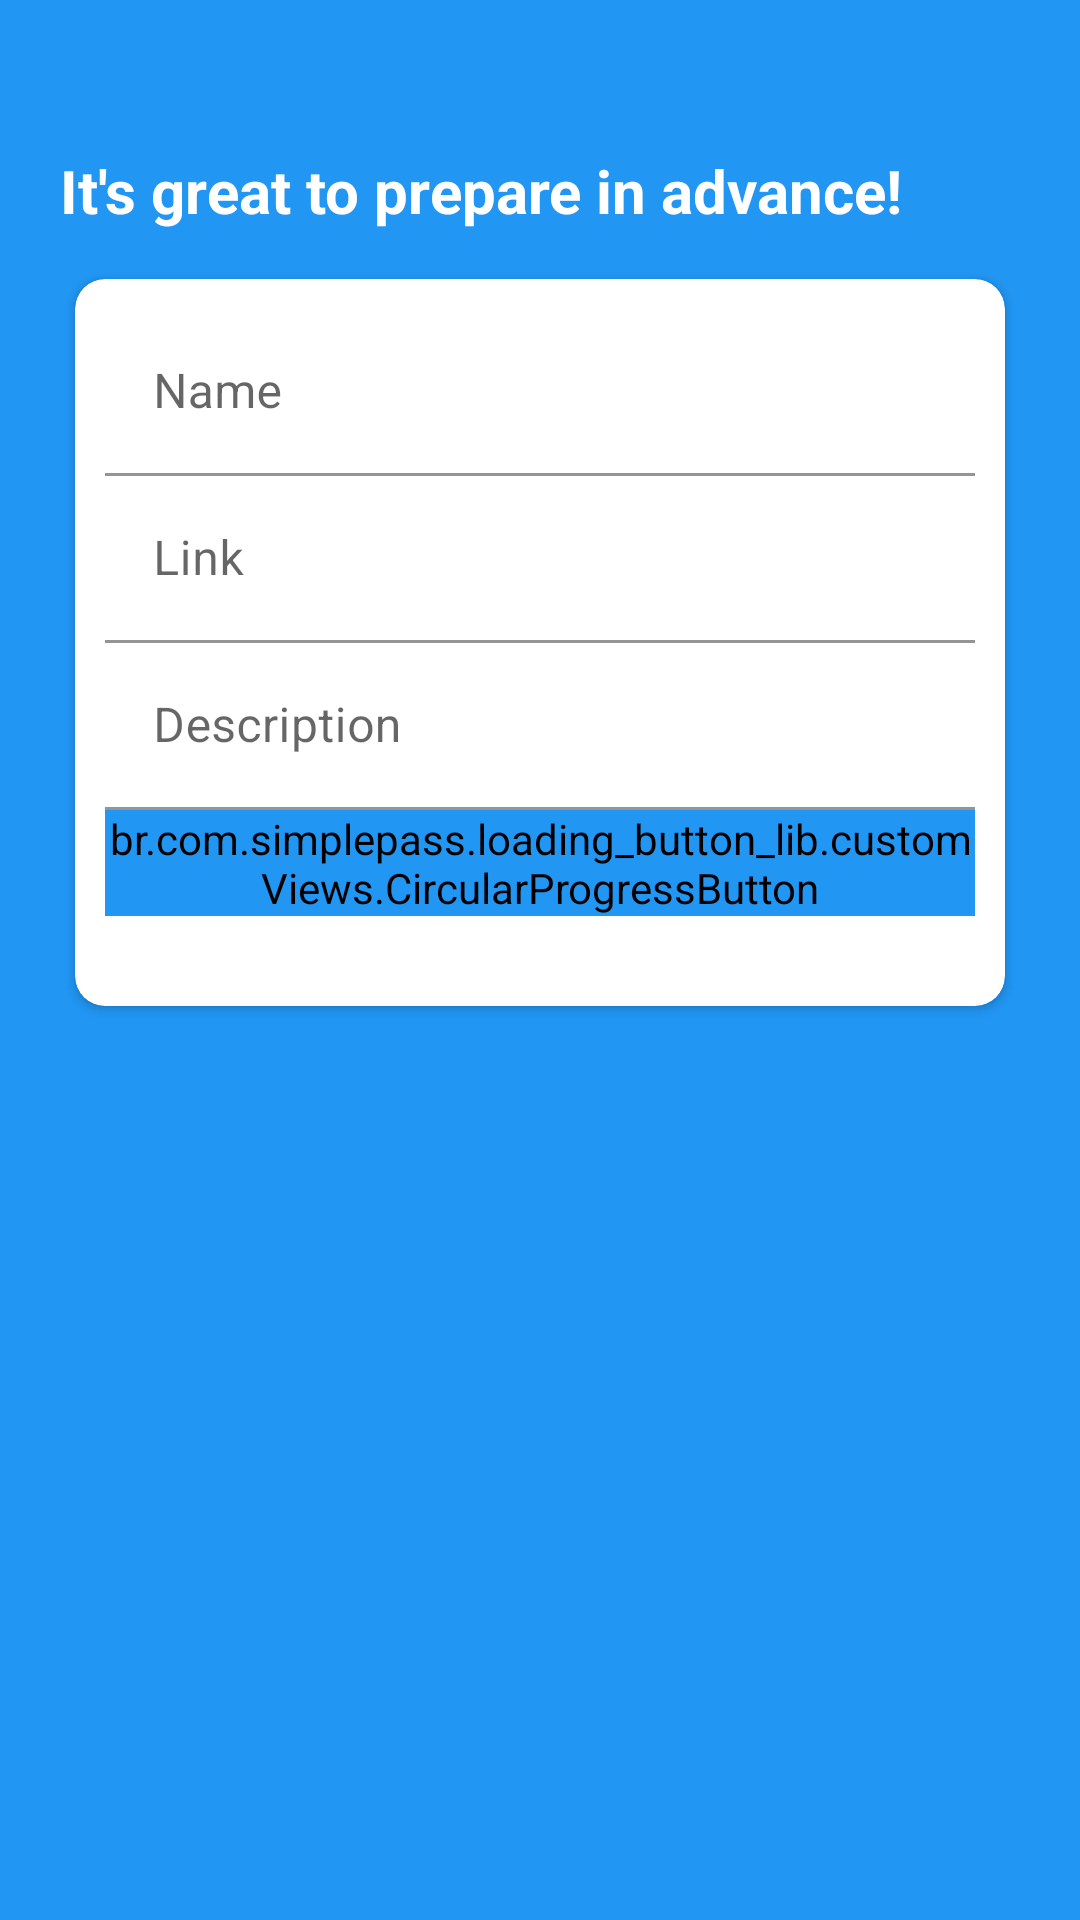

Android layout source for this screen:
<!-- AndroidManifest.xml: application theme Theme.Tutortek -->
<!-- res/layout/fragment_learning_material_add.xml -->
<?xml version="1.0" encoding="utf-8"?>
<RelativeLayout
    xmlns:android="http://schemas.android.com/apk/res/android"
    xmlns:app="http://schemas.android.com/apk/res-auto"
    xmlns:tools="http://schemas.android.com/tools"
    xmlns:card_view="http://schemas.android.com/apk/res-auto"
    android:layout_width="match_parent"
    android:layout_height="match_parent"
    tools:context=".navigation_fragments.learning_materials.LearningMaterialAddFragment"
    android:layout_gravity="center"
    android:background="@color/color_primary"
    android:gravity="center">

    <ScrollView
        android:layout_width="match_parent"
        android:layout_height="match_parent"
        android:layout_alignParentTop="true">

        <LinearLayout
            android:layout_width="match_parent"
            android:layout_height="wrap_content"
            android:layout_marginTop="30dp"
            android:orientation="vertical"
            android:padding="20dp">

            <TextView
                android:layout_width="wrap_content"
                android:layout_height="wrap_content"
                android:text="@string/add_learning_material_header"
                android:textColor="?colorOnPrimary"
                android:textSize="20sp"
                android:textStyle="bold" />

            <androidx.cardview.widget.CardView
                android:layout_width="match_parent"
                android:layout_height="wrap_content"
                android:layout_marginTop="10dp"
                app:cardBackgroundColor="?colorOnPrimary"
                card_view:cardUseCompatPadding="true"
                app:cardCornerRadius="10dp">

                <LinearLayout
                    android:layout_width="match_parent"
                    android:layout_height="wrap_content"
                    android:layout_margin="10dp"
                    android:orientation="vertical">

                    <com.google.android.material.textfield.TextInputLayout
                        android:id="@+id/txt_input_learning_material_name"
                        style="@style/parent"
                        android:layout_marginTop="@dimen/loginViewsMargin"
                        app:boxStrokeColor="@color/color_primary"
                        app:hintTextColor="@color/color_primary">

                        <com.google.android.material.textfield.TextInputEditText
                            android:id="@+id/edit_text_learning_material_name"
                            style="@style/modifiedEditText"
                            android:textCursorDrawable="@drawable/text_input_cursor"
                            android:hint="@string/topic_add_name"
                            android:inputType="text"
                            android:maxLines="1" />

                    </com.google.android.material.textfield.TextInputLayout>

                    <com.google.android.material.textfield.TextInputLayout
                        android:id="@+id/txt_input_learning_material_link"
                        style="@style/parent"
                        android:layout_marginTop="@dimen/loginViewsMargin"
                        app:boxStrokeColor="@color/color_primary"
                        app:hintTextColor="@color/color_primary">

                        <com.google.android.material.textfield.TextInputEditText
                            android:id="@+id/edit_text_learning_material_link"
                            style="@style/modifiedEditText"
                            android:textCursorDrawable="@drawable/text_input_cursor"
                            android:hint="@string/link"
                            android:inputType="text"
                            android:maxLines="1" />

                    </com.google.android.material.textfield.TextInputLayout>

                    <com.google.android.material.textfield.TextInputLayout
                        android:id="@+id/txt_input_learning_material_description"
                        style="@style/parent"
                        android:layout_marginTop="@dimen/loginViewsMargin"
                        app:boxStrokeColor="@color/color_primary"
                        app:hintTextColor="@color/color_primary">

                        <com.google.android.material.textfield.TextInputEditText
                            android:id="@+id/edit_text_learning_material_description"
                            style="@style/modifiedEditText"
                            android:textCursorDrawable="@drawable/text_input_cursor"
                            android:hint="@string/add_meeting_description"
                            android:inputType="textMultiLine" />

                    </com.google.android.material.textfield.TextInputLayout>

                    <br.com.simplepass.loading_button_lib.customViews.CircularProgressButton
                        android:id="@+id/btn_confirm_add_learning_material"
                        style="@style/loginButton"
                        android:backgroundTint="@color/color_primary"
                        android:layout_gravity="center_horizontal"
                        android:layout_marginTop="@dimen/loginViewsMargin"
                        android:layout_marginBottom="20dp"
                        android:text="@string/btn_add_topic"
                        app:initialCornerAngle="27dp"
                        app:spinning_bar_color="#FFF"
                        app:spinning_bar_padding="6dp"
                        app:spinning_bar_width="4dp" />

                </LinearLayout>

            </androidx.cardview.widget.CardView>

        </LinearLayout>

    </ScrollView>

</RelativeLayout>
<!-- resources referenced by this layout -->
<resources>
  <color name="color_primary">#FF2196F3</color>
  <!-- drawable text_input_cursor (drawable) -->
  <?xml version="1.0" encoding="utf-8"?>
  <shape xmlns:android="http://schemas.android.com/apk/res/android" >
      <size android:width="2dp" />
      <solid android:color="@color/color_primary" />
  </shape>
  <string name="add_learning_material_header">It\'s great to prepare in advance!</string>
  <string name="add_meeting_description">Description</string>
  <string name="btn_add_topic">Add</string>
  <string name="link">Link</string>
  <string name="topic_add_name">Name</string>
  <style name="loginButton" parent="viewParent">
          <item name="android:background">@drawable/background_button_blue</item>
          <item name="android:textColor">@color/white</item>
          <item name="android:textStyle">bold</item>
      </style>
  <style name="modifiedEditText" parent="parent">
          <item name="android:textSize">@dimen/newsMoreTextSize</item>
          <item name="android:backgroundTint">?colorOnPrimary</item>
      </style>
  <style name="parent">
          <item name="android:layout_width">match_parent</item>
          <item name="android:layout_height">wrap_content</item>
      </style>
  <style name="Theme.Tutortek" parent="Theme.MaterialComponents.DayNight.NoActionBar">
          
          <item name="colorPrimary">@color/purple_500</item>
          <item name="colorPrimaryVariant">@color/purple_700</item>
          <item name="colorOnPrimary" format="color|reference">@color/white</item>
          
          <item name="colorSecondary">@color/color_primary</item>
          <item name="colorSecondaryVariant">@color/teal_700</item>
          <item name="colorOnSecondary">@color/white</item>
          
          <item name="android:statusBarColor" tools:targetApi="l">?attr/colorPrimaryVariant</item>
          
          <item name="android:textColorPrimary">@color/color_text_primary</item>
          <item name="android:textColorSecondary">@color/color_text_secondary</item>
      </style>
  <style name="viewParent">
          <item name="android:layout_width">wrap_content</item>
          <item name="android:layout_height">wrap_content</item>
      </style>
  <!-- drawable background_button_blue (drawable) -->
  <?xml version="1.0" encoding="utf-8"?>
  <shape xmlns:android="http://schemas.android.com/apk/res/android" android:shape="rectangle" >
      <corners
          android:radius="26dp" />
  
      <solid
          android:color="@color/color_primary"/>
  
      <padding
          android:left="10dp"
          android:top="0dp"
          android:right="0dp"
          android:bottom="0dp" />
      <size
          android:width="182dp"
          android:height="40dp" />
  </shape>
  <color name="white">#FFFFFFFF</color>
  <color name="purple_500">#FF6200EE</color>
  <color name="purple_700">#FF3700B3</color>
  <color name="teal_700">#FF018786</color>
  <color name="color_text_primary">#FF212121</color>
  <color name="color_text_secondary">#FF757575</color>
</resources>
